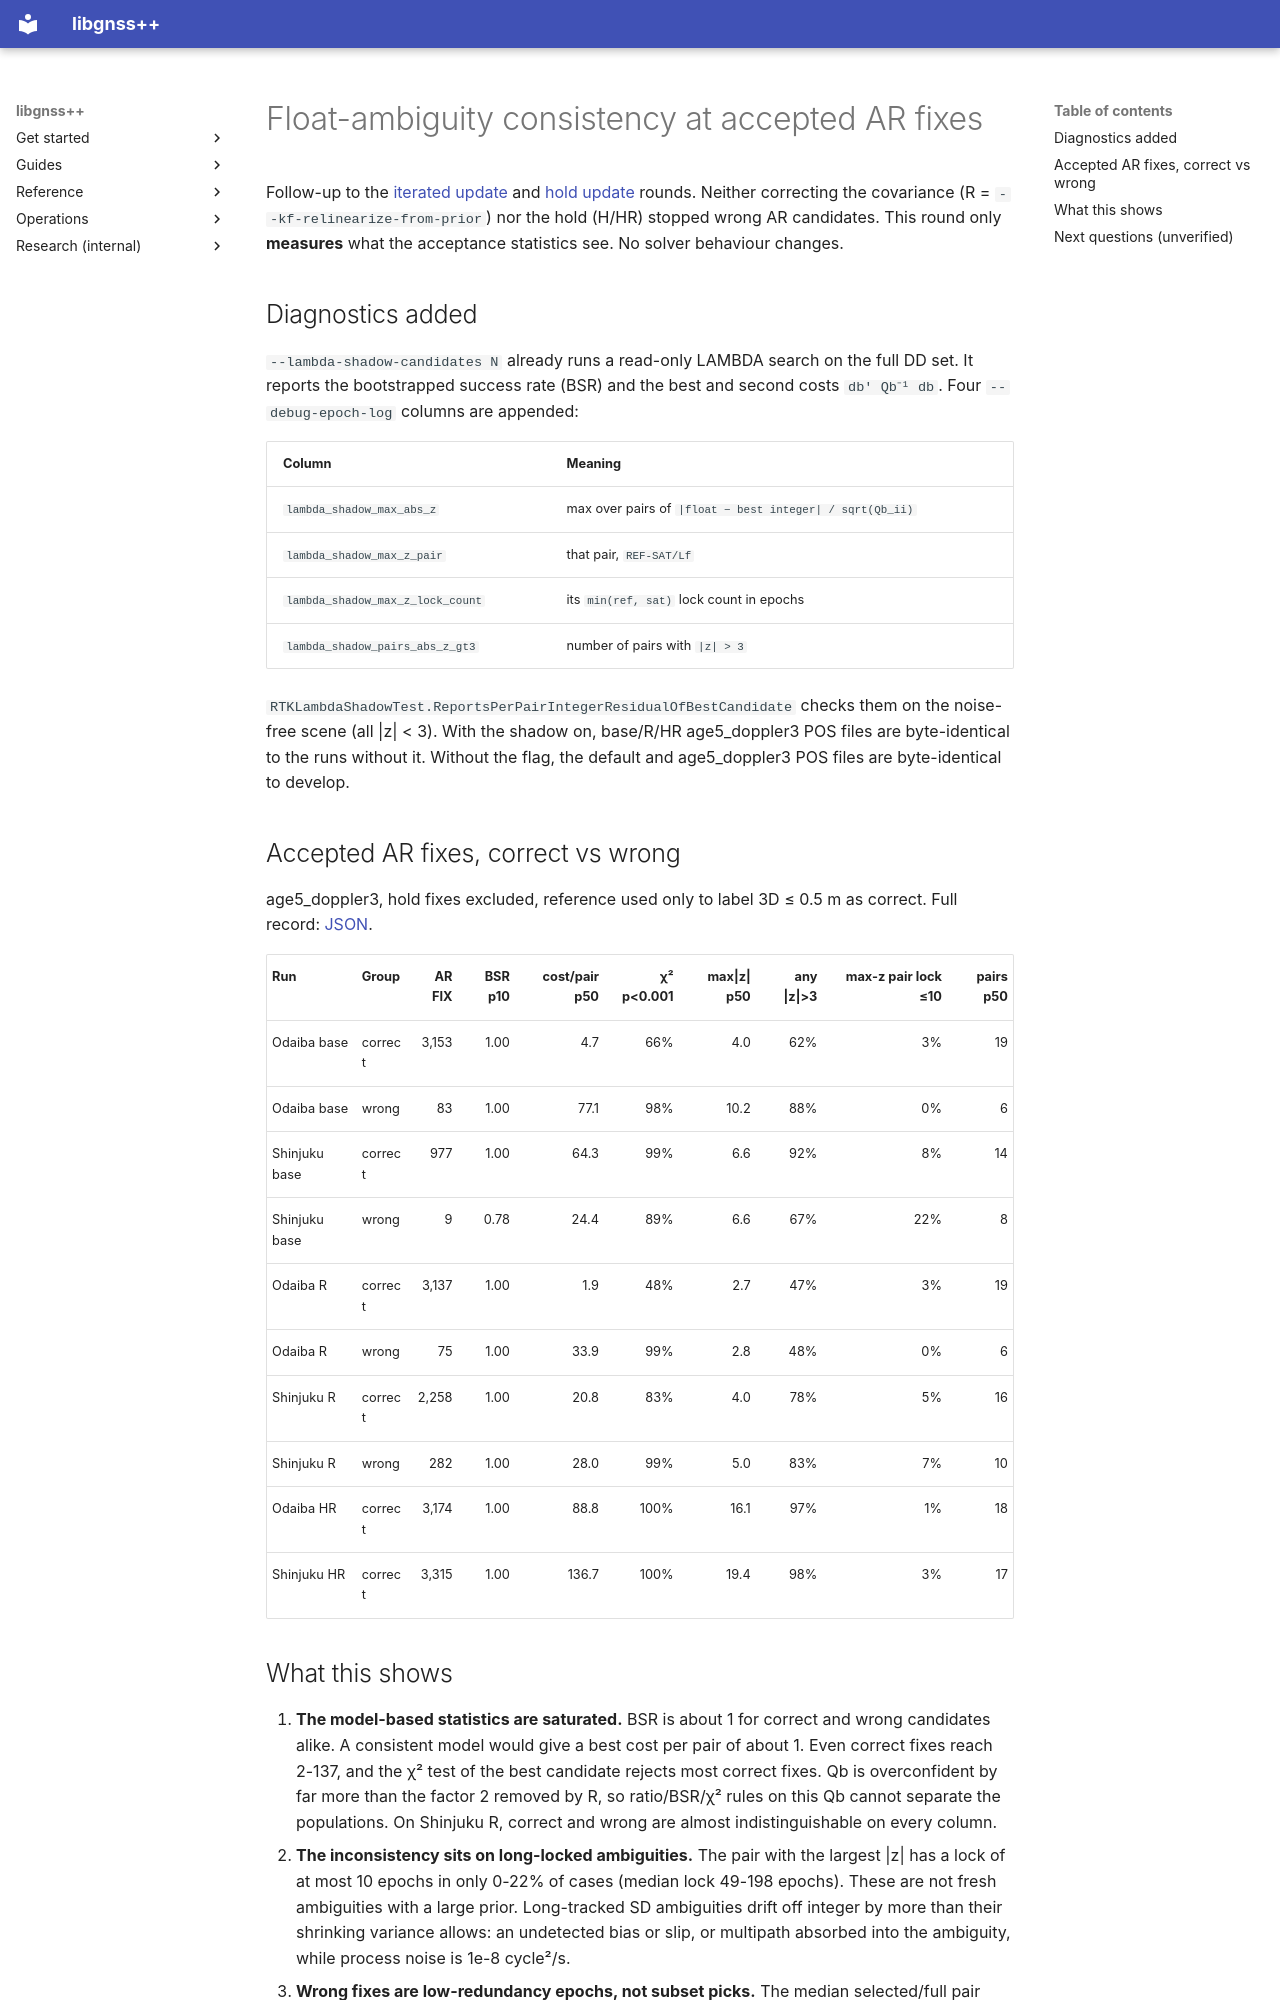

repository: rsasaki0109/gnssplusplus-library · page: rtk_ambiguity_consistency_diagnostics/index.html · generator: mkdocs

# Float-ambiguity consistency at accepted AR fixes

Follow-up to the [iterated update](rtk_iterated_update_covariance.md) and
[hold update](rtk_hold_ambiguity_update.md) rounds. Neither correcting the
covariance (R = `--kf-relinearize-from-prior`) nor the hold (H/HR) stopped
wrong AR candidates. This round only **measures** what the acceptance
statistics see. No solver behaviour changes.

## Diagnostics added

`--lambda-shadow-candidates N` already runs a read-only LAMBDA search on the
full DD set. It reports the bootstrapped success rate (BSR) and the best and
second costs `db' Qb⁻¹ db`. Four `--debug-epoch-log` columns are appended:

| Column | Meaning |
| --- | --- |
| `lambda_shadow_max_abs_z` | max over pairs of `|float − best integer| / sqrt(Qb_ii)` |
| `lambda_shadow_max_z_pair` | that pair, `REF-SAT/Lf` |
| `lambda_shadow_max_z_lock_count` | its `min(ref, sat)` lock count in epochs |
| `lambda_shadow_pairs_abs_z_gt3` | number of pairs with `|z| > 3` |

`RTKLambdaShadowTest.ReportsPerPairIntegerResidualOfBestCandidate` checks
them on the noise-free scene (all |z| < 3). With the shadow on, base/R/HR
age5_doppler3 POS files are byte-identical to the runs without it. Without the
flag, the default and age5_doppler3 POS files are byte-identical to develop.

## Accepted AR fixes, correct vs wrong

age5_doppler3, hold fixes excluded, reference used only to label 3D ≤ 0.5 m as
correct. Full record: [JSON](urbannav_ambiguity_consistency_diagnostics.json).

| Run | Group | AR FIX | BSR p10 | cost/pair p50 | χ² p<0.001 | max\|z\| p50 | any \|z\|>3 | max-z pair lock ≤10 | pairs p50 |
| --- | --- | ---: | ---: | ---: | ---: | ---: | ---: | ---: | ---: |
| Odaiba base | correct | 3,153 | 1.00 | 4.7 | 66% | 4.0 | 62% | 3% | 19 |
| Odaiba base | wrong | 83 | 1.00 | 77.1 | 98% | 10.2 | 88% | 0% | 6 |
| Shinjuku base | correct | 977 | 1.00 | 64.3 | 99% | 6.6 | 92% | 8% | 14 |
| Shinjuku base | wrong | 9 | 0.78 | 24.4 | 89% | 6.6 | 67% | 22% | 8 |
| Odaiba R | correct | 3,137 | 1.00 | 1.9 | 48% | 2.7 | 47% | 3% | 19 |
| Odaiba R | wrong | 75 | 1.00 | 33.9 | 99% | 2.8 | 48% | 0% | 6 |
| Shinjuku R | correct | 2,258 | 1.00 | 20.8 | 83% | 4.0 | 78% | 5% | 16 |
| Shinjuku R | wrong | 282 | 1.00 | 28.0 | 99% | 5.0 | 83% | 7% | 10 |
| Odaiba HR | correct | 3,174 | 1.00 | 88.8 | 100% | 16.1 | 97% | 1% | 18 |
| Shinjuku HR | correct | 3,315 | 1.00 | 136.7 | 100% | 19.4 | 98% | 3% | 17 |
